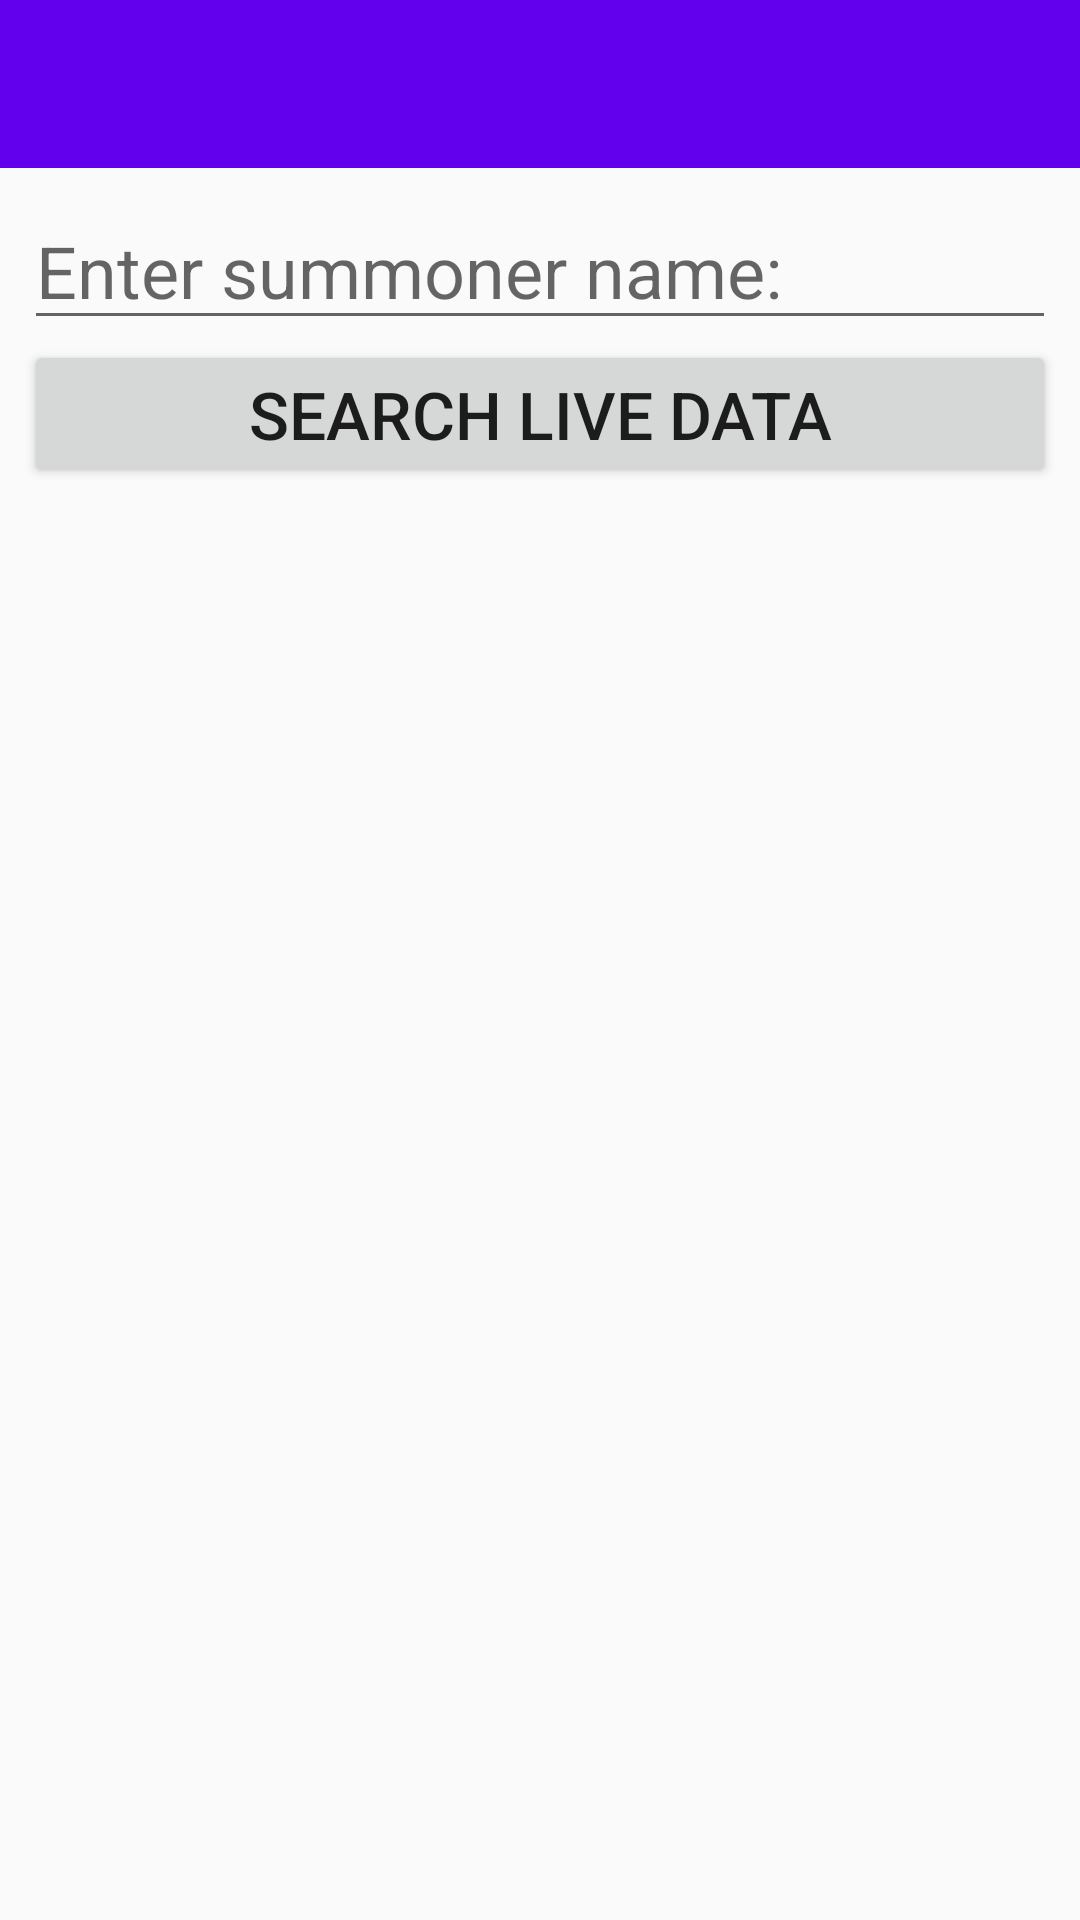

Android layout source for this screen:
<!-- AndroidManifest.xml: application theme AppTheme -->
<!-- res/layout/activity_main.xml -->
<?xml version="1.0" encoding="utf-8"?>
<androidx.drawerlayout.widget.DrawerLayout
    xmlns:android="http://schemas.android.com/apk/res/android"
    xmlns:app="http://schemas.android.com/apk/res-auto"
    android:id="@+id/drawer_layout"
    android:layout_width="match_parent"
    android:layout_gravity="start"
    android:layout_height="match_parent">


    <LinearLayout
        xmlns:tools="http://schemas.android.com/tools"
        android:layout_width="match_parent"
        android:layout_height="match_parent"
        android:orientation="vertical"
        tools:context=".MainActivity">

        <androidx.appcompat.widget.Toolbar
            android:id="@+id/toolbar"
            android:layout_width="match_parent"
            android:layout_height="?attr/actionBarSize"
            android:background="?attr/colorPrimary"
            android:theme="@style/ThemeOverlay.AppCompat.Dark" />

        <LinearLayout
            android:layout_width="match_parent"
            android:layout_height="match_parent"
            android:padding="8dp"
            android:orientation="vertical">

            <EditText
                android:id="@+id/et_search_box"
                android:layout_width="match_parent"
                android:layout_height="wrap_content"
                android:textSize="24sp"
                android:hint="@string/search_box_hint"/>

            <Button
                android:id="@+id/btn_search"
                android:layout_width="match_parent"
                android:layout_height="wrap_content"
                android:text="@string/search_button_text"
                android:textSize="22sp"/>

            <FrameLayout
                android:layout_width="match_parent"
                android:layout_height="match_parent">

                <androidx.recyclerview.widget.RecyclerView
                    android:id="@+id/rv_search_results"
                    android:layout_width="match_parent"
                    android:layout_height="match_parent" />

                <TextView
                    android:id="@+id/tv_error_message"
                    android:layout_width="wrap_content"
                    android:layout_height="match_parent"
                    android:textSize="20sp"
                    android:padding="16dp"
                    android:visibility="invisible"
                    android:text="@string/loading_error"/>

                <ProgressBar
                    android:id="@+id/pb_loading_indicator"
                    android:layout_width="72dp"
                    android:layout_height="72dp"
                    android:layout_gravity="top|center_horizontal"
                    android:layout_marginTop="32dp"
                    android:visibility="invisible"/>
            </FrameLayout>

        </LinearLayout>

    </LinearLayout>

    <androidx.recyclerview.widget.RecyclerView
        android:id="@+id/nv_nav_drawer"
        android:layout_width="wrap_content"
        android:layout_height="match_parent"
        android:layout_gravity="start"
        android:fitsSystemWindows="true"
        />

    

</androidx.drawerlayout.widget.DrawerLayout>
<!-- resources referenced by this layout -->
<resources>
  <string name="loading_error">Error: summoner either does not exist or is not in a live game</string>
  <string name="search_box_hint">Enter summoner name: </string>
  <string name="search_button_text">Search Live Data</string>
  <style name="AppTheme" parent="Theme.AppCompat.Light.DarkActionBar">
          
          <item name="colorPrimary">@color/colorPrimary</item>
          <item name="colorPrimaryDark">@color/colorPrimaryDark</item>
          <item name="colorAccent">@color/colorAccent</item>
          
      </style>
  <color name="colorPrimary">#6200EE</color>
  <color name="colorPrimaryDark">#3700B3</color>
  <color name="colorAccent">#03DAC5</color>
</resources>
